Photos from the image-classification dataset "Fish-Detection-Project" in the GitHub repository siddh34/Fish-Detection-Project. Its 24 classes are: A73EGS-p, acanthaluteres vittiger, acanthopagrus berda, acreichthys tomentosus, aluterus monoceros, aluterus scriptus, amanses scopas, anampses elegans, anampses femininus, anampses meleagrides, anodontostoma chacunda, anyperodon leucogrammicus, aphareus furca, bodianus anthioides, bodianus bilunulatus, bodianus diana, bodianus loxozonus, bodianus mesothorax, bodianus perditio, bothus mancus, brachaluteres jacksonianus, cantherhines dumerilii, cantherhines fronticinctus, cantherhines pardalis.

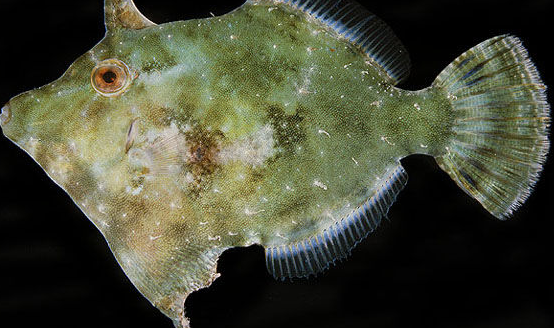
Label: acreichthys tomentosus

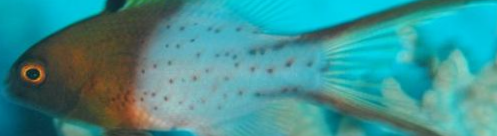
Label: bodianus anthioides

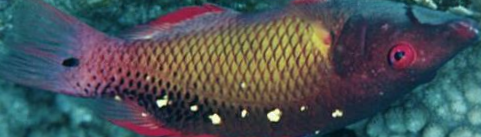
Label: bodianus diana

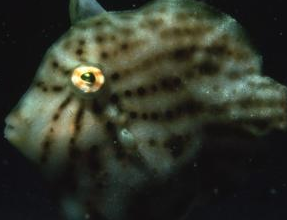
Label: brachaluteres jacksonianus

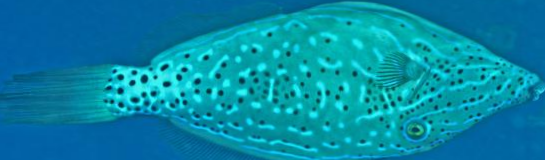
Label: aluterus scriptus

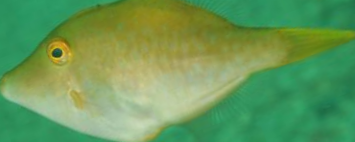
Label: acanthaluteres vittiger
